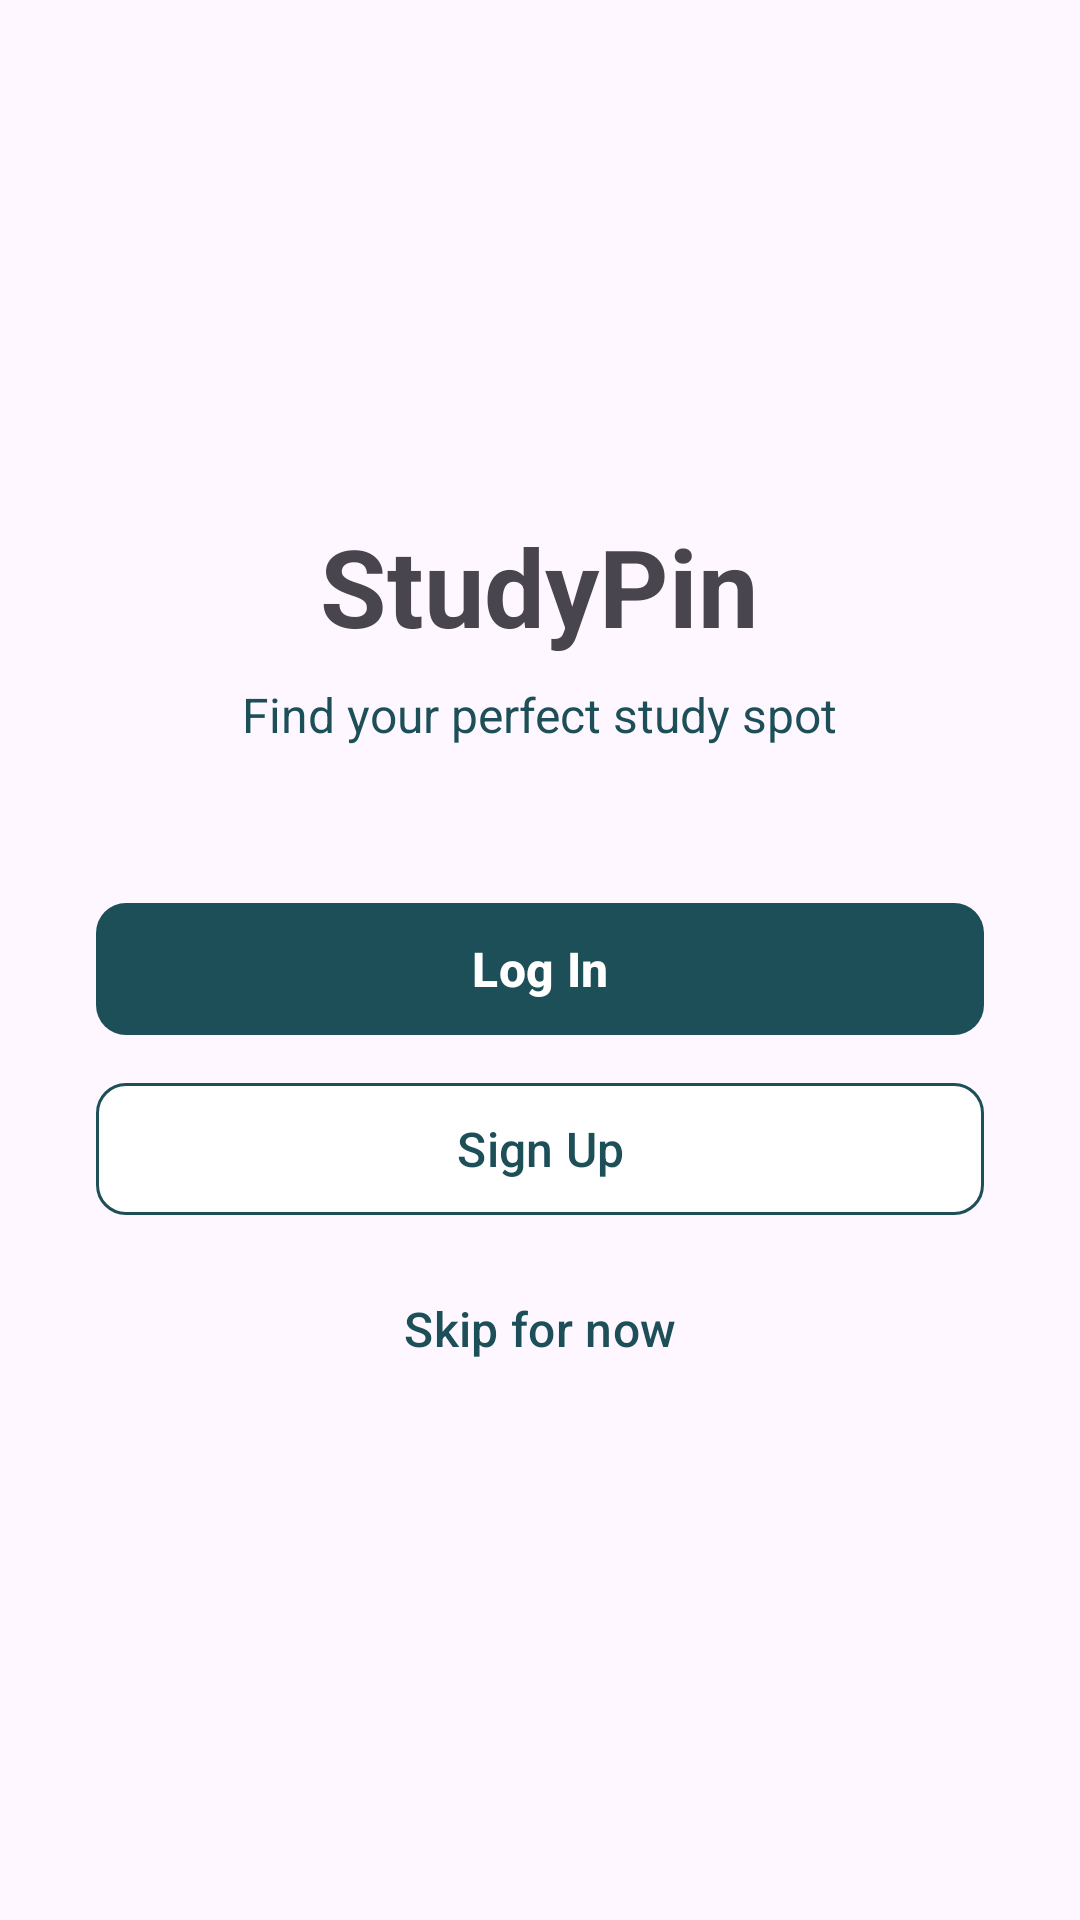

Layout XML and referenced resources for this Android screen:
<!-- AndroidManifest.xml: application theme Theme.StudyPin -->
<!-- res/layout/activity_landing.xml -->
<?xml version="1.0" encoding="utf-8"?>
<LinearLayout xmlns:android="http://schemas.android.com/apk/res/android"
    android:layout_width="match_parent"
    android:layout_height="match_parent"
    android:gravity="center"
    android:orientation="vertical"
    android:padding="32dp">

    <TextView
        android:layout_width="wrap_content"
        android:layout_height="wrap_content"
        android:text="StudyPin"
        android:textSize="36sp"
        android:textStyle="bold"
        android:layout_marginBottom="8dp"/>

    <TextView
        android:layout_width="wrap_content"
        android:layout_height="wrap_content"
        android:text="Find your perfect study spot"
        android:textColor="@color/brand_main"
        android:textSize="16sp"
        android:layout_marginBottom="48dp"/>

    <com.google.android.material.button.MaterialButton
        android:id="@+id/btnLogin"
        android:layout_width="match_parent"
        android:text="Log In"
        style="@style/Widget.StudyPin.Button.Primary"
        android:layout_marginBottom="8dp"/>

    <com.google.android.material.button.MaterialButton
        android:id="@+id/btnSignUp"
        android:layout_width="match_parent"
        android:text="Sign Up"
        style="@style/Widget.StudyPin.Button.Outlined"
        android:layout_marginBottom="8dp"/>

    <com.google.android.material.button.MaterialButton
        android:id="@+id/btnSkip"
        android:layout_width="match_parent"
        android:text="Skip for now"
        style="@style/Widget.StudyPin.Button.Text"/>

</LinearLayout>
<!-- resources referenced by this layout -->
<resources>
  <color name="brand_main">#1D4F58</color>
  <style name="Widget.StudyPin.Button.Outlined" parent="Widget.Material3.Button.OutlinedButton">
          <item name="android:layout_height">52dp</item>
          <item name="android:textColor">@color/brand_main</item>
          <item name="android:textAllCaps">false</item>
          <item name="android:textSize">16sp</item>
          <item name="backgroundTint">@color/surface_color</item>
          <item name="cornerRadius">10dp</item>
          <item name="strokeColor">@color/brand_main</item>
          <item name="strokeWidth">1dp</item>
      </style>
  <style name="Widget.StudyPin.Button.Primary" parent="Widget.Material3.Button">
          <item name="android:layout_height">52dp</item>
          <item name="android:textColor">@color/surface_color</item>
          <item name="android:textAllCaps">false</item>
          <item name="android:textStyle">bold</item>
          <item name="android:textSize">16sp</item>
          <item name="backgroundTint">@color/brand_main</item>
          <item name="cornerRadius">10dp</item>
      </style>
  <style name="Widget.StudyPin.Button.Text" parent="Widget.Material3.Button.TextButton">
          <item name="android:layout_height">52dp</item>
          <item name="android:textColor">@color/brand_main</item>
          <item name="android:textAllCaps">false</item>
          <item name="android:textSize">16sp</item>
      </style>
  <style name="Theme.StudyPin" parent="Base.Theme.StudyPin" />
  <color name="surface_color">#FFFFFF</color>
  <style name="Base.Theme.StudyPin" parent="Theme.Material3.DayNight.NoActionBar">
          
          <item name="colorSurface">@color/surface_color</item>
          <item name="materialAlertDialogTheme">@style/ThemeOverlay.StudyPin.MaterialAlertDialog</item>
      </style>
  <style name="ThemeOverlay.StudyPin.MaterialAlertDialog" parent="ThemeOverlay.Material3.MaterialAlertDialog">
          <item name="colorPrimary">@color/brand_main</item>
          <item name="colorSurface">@color/surface_color</item>
          <item name="colorOnSurface">@color/text_primary</item>
          <item name="buttonBarPositiveButtonStyle">@style/Widget.StudyPin.Button.Text</item>
          <item name="buttonBarNegativeButtonStyle">@style/Widget.StudyPin.Button.Text</item>
          <item name="shapeAppearanceOverlay">@style/ShapeAppearanceOverlay.StudyPin.Dialog</item>
      </style>
  <color name="text_primary">#101918</color>
  <style name="ShapeAppearanceOverlay.StudyPin.Dialog" parent="">
          <item name="cornerSize">16dp</item>
      </style>
</resources>
